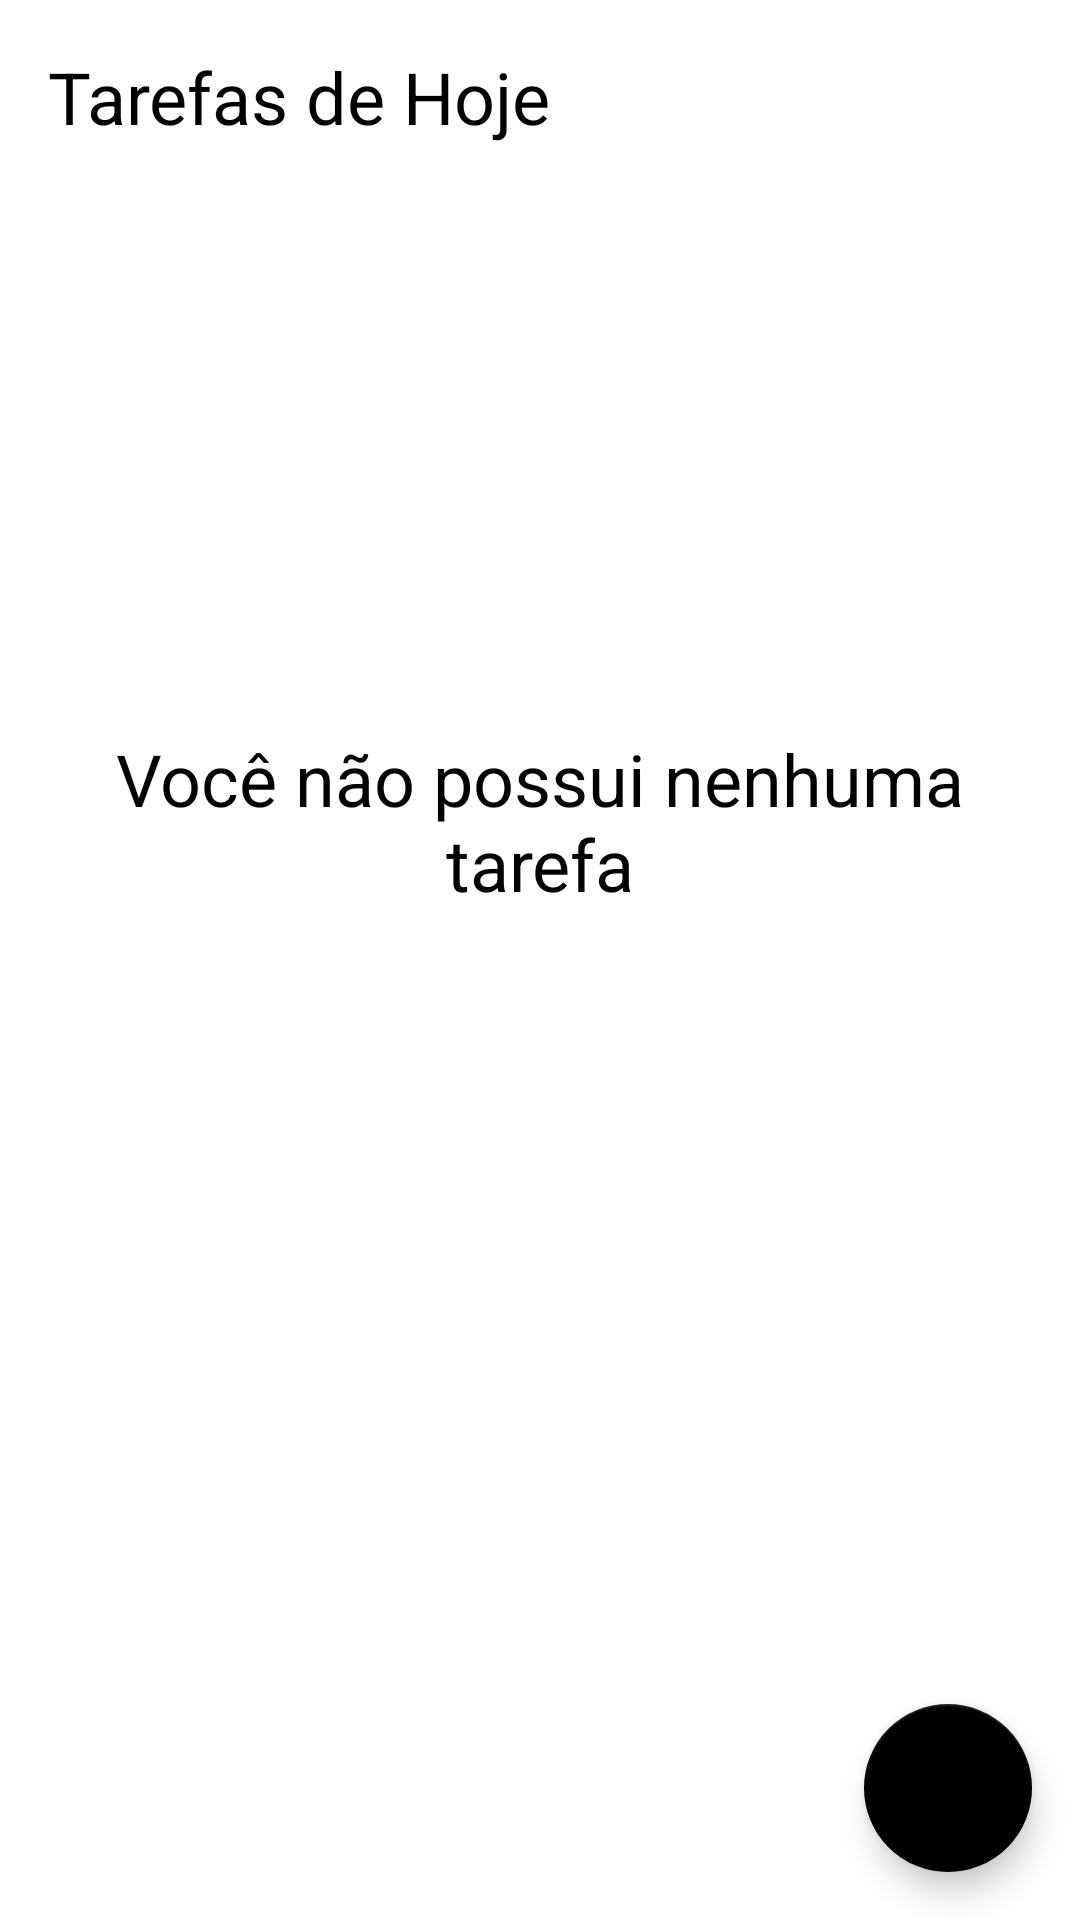

Android layout source for this screen:
<!-- AndroidManifest.xml: application theme Theme.ToDoList -->
<!-- res/layout/activity_main.xml -->
<?xml version="1.0" encoding="utf-8"?>
<androidx.constraintlayout.widget.ConstraintLayout
        xmlns:android="http://schemas.android.com/apk/res/android"
        xmlns:tools="http://schemas.android.com/tools"
        xmlns:app="http://schemas.android.com/apk/res-auto"
        android:layout_width="match_parent"
        android:layout_height="match_parent"
        tools:context=".ui.MainActivity">
    <TextView

    android:id="@+id/tv_title"
    android:text="@string/label_tasks"
    android:textColor="@color/black"
    android:textSize="24sp"
    android:layout_margin="16dp"
    android:layout_width="wrap_content"
    android:layout_height="wrap_content"
    app:layout_constraintStart_toStartOf="parent"
    app:layout_constraintTop_toTopOf="parent"


    />

    <include android:id="@+id/include_empty" layout="@layout/empty_state"

    />


    <androidx.recyclerview.widget.RecyclerView

            android:id="@+id/rv_tasks"
            android:layout_width="match_parent"
            android:layout_height="0dp"
            android:layout_marginTop="16dp"
            app:layoutManager="androidx.recyclerview.widget.LinearLayoutManager"
            tools:itemCount="8"
            tools:listitem="@layout/item_task"
            app:layout_constraintTop_toBottomOf="@+id/tv_title"
            app:layout_constraintBottom_toTopOf="@+id/fab"
    />


    <com.google.android.material.floatingactionbutton.FloatingActionButton
            android:id="@+id/fab"
            app:layout_constraintEnd_toEndOf="parent"
            app:layout_constraintBottom_toBottomOf="parent"
            android:layout_margin="16dp"
            app:srcCompat="@drawable/ic_baseline_add_24"
            android:layout_width="wrap_content"
            android:layout_height="wrap_content"
            android:contentDescription="@string/label_descripition_new_task"
    />


</androidx.constraintlayout.widget.ConstraintLayout>
<!-- res/layout/empty_state.xml (included above) -->
<?xml version="1.0" encoding="utf-8"?>
<androidx.constraintlayout.widget.ConstraintLayout xmlns:android="http://schemas.android.com/apk/res/android"
                                                   xmlns:app="http://schemas.android.com/apk/res-auto"
                                                   android:id="@+id/empty_state"
                                                   android:layout_width="match_parent"
                                                   android:layout_height="match_parent"
                                                   android:layout_margin="16dp">

    <TextView
            android:id="@+id/tv_message"
            android:layout_width="0dp"
            android:layout_height="wrap_content"
            android:layout_marginBottom="16dp"
            android:gravity="center"
            android:text="@string/label_dont_task"
            android:textColor="@color/black"
            android:textSize="24sp"
            app:layout_constraintBottom_toTopOf="@id/iv_image"
            app:layout_constraintEnd_toEndOf="parent"
            app:layout_constraintStart_toStartOf="parent" />

    <androidx.appcompat.widget.AppCompatImageView
            android:id="@+id/iv_image"
            android:layout_width="wrap_content"
            android:layout_height="wrap_content"
            app:layout_constraintBottom_toBottomOf="parent"
            app:layout_constraintEnd_toEndOf="parent"
            app:layout_constraintStart_toStartOf="parent"
            app:layout_constraintTop_toTopOf="parent"
            app:srcCompat="@drawable/ic_empty_state" />

</androidx.constraintlayout.widget.ConstraintLayout>
<!-- res/layout/item_task.xml (included above) -->
<?xml version="1.0" encoding="utf-8"?>
<androidx.constraintlayout.widget.ConstraintLayout
        xmlns:android="http://schemas.android.com/apk/res/android"
        android:layout_width="match_parent"
        android:layout_height="match_parent"
        xmlns:app="http://schemas.android.com/apk/res-auto" xmlns:tools="http://schemas.android.com/tools"
        android:layout_margin="16dp"
>

    <TextView

            android:id="@+id/tv_title"
            app:layout_constraintStart_toStartOf="parent"
            app:layout_constraintTop_toTopOf="parent"
            android:textColor="@color/black"
            android:textSize="18sp"
            android:textStyle="bold"
            tools:text ="Passear com o gato"
            android:layout_width="wrap_content"
            android:layout_height="wrap_content"

/>


    <TextView

            android:id="@+id/tv_date"
            app:layout_constraintStart_toStartOf="@id/tv_title"
            app:layout_constraintTop_toBottomOf="@id/tv_title"
            android:textColor="@color/black"
            android:textSize="18sp"
            tools:text ="01/01/2001 18:00"
            android:layout_width="wrap_content"
            android:layout_height="wrap_content"

    />

    <androidx.appcompat.widget.AppCompatImageView

            android:id="@+id/iv_more"
            app:layout_constraintEnd_toEndOf="parent"
            app:layout_constraintTop_toTopOf="parent"
            app:layout_constraintBaseline_toBottomOf="parent"
            app:srcCompat="@drawable/ic_more"
            android:layout_width="36dp"
            android:layout_height="36dp"


            />



</androidx.constraintlayout.widget.ConstraintLayout>
<!-- resources referenced by this layout -->
<resources>
  <string name="label_descripition_new_task">Nova tarefa</string>
  <string name="label_dont_task">Você não possui nenhuma tarefa</string>
  <string name="label_tasks">Tarefas de Hoje</string>
  <style name="Theme.ToDoList" parent="Theme.MaterialComponents.Light.NoActionBar">
          <item name="colorPrimary">@color/black</item>
          <item name="colorPrimaryDark">@color/black</item>
  
          <item name="colorSecondary">@color/black</item>
          <item name="colorOnSecondary">@color/white</item>
  
          <item name="android:statusBarColor" tools:targetApi="l">?attr/colorPrimaryVariant</item>
          
      </style>
  <!-- not gathered from this repository: default colours our renderer supplied (Android Studio template values) -->
  <color name="black">#FF000000</color>
  <color name="white">#FFFFFFFF</color>
</resources>
